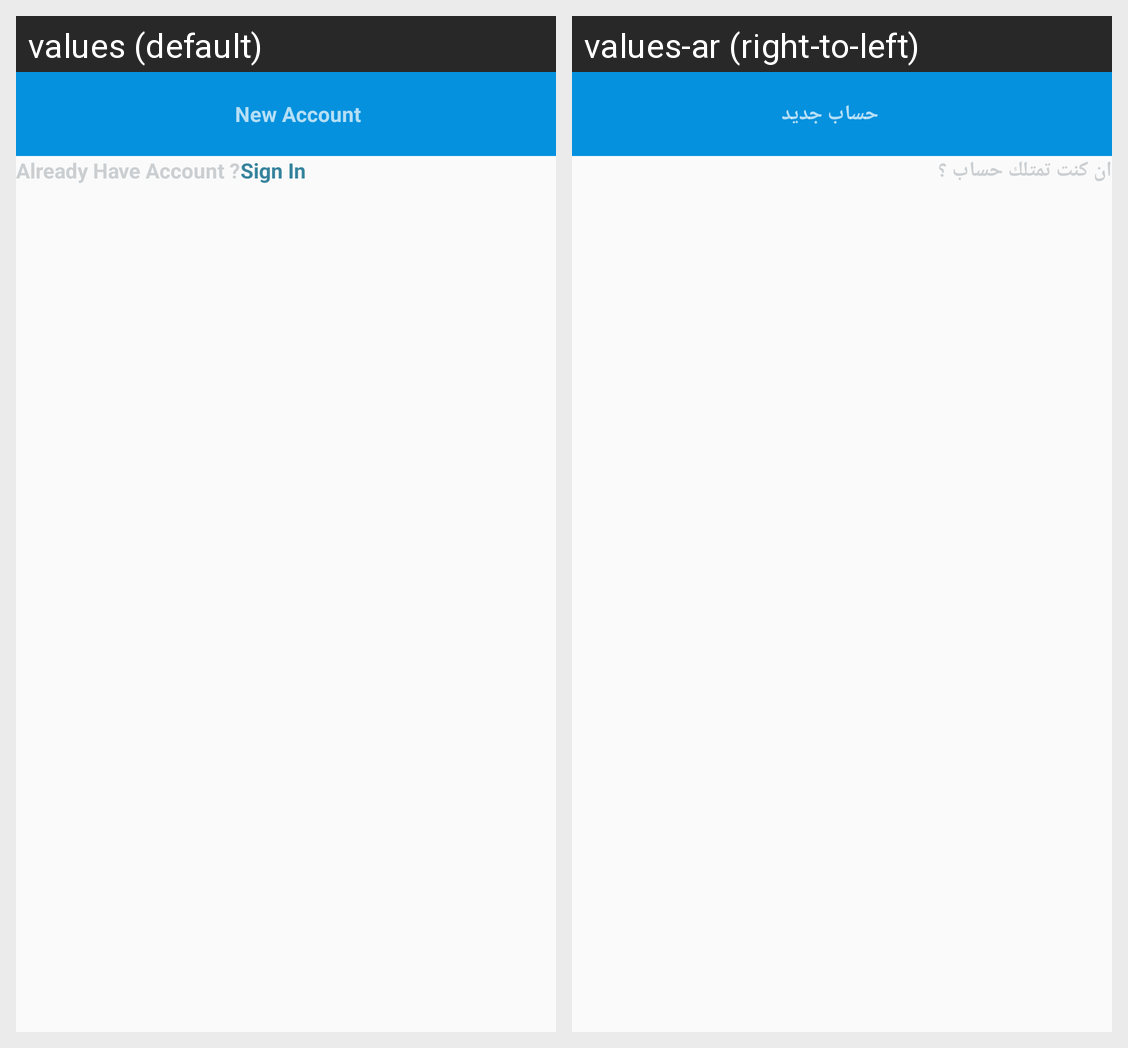

Locale-by-locale string values for the Android screen shown in this grid:
Android screen res/layout/activity_register.xml rendered under 2 locales, left to right: values (default), values-ar (right-to-left). Device: Nexus 5 (rendered at 1080×1920; each locale shown at half size, 540×960, under a caption strip naming it); theme Theme.AppCompat.NoActionBar.
Strings drawn on this screen, with the default value and each locale's value (text and hints the layout hard-codes, and strings that could not be matched under every locale, appear in the picture but are not listed):

newaccount
  values: New Account
  values-ar: حساب جديد

alreadyhaveaccount
  values: Already Have Account ?
  values-ar: ان كنت تمتلك حساب ؟
